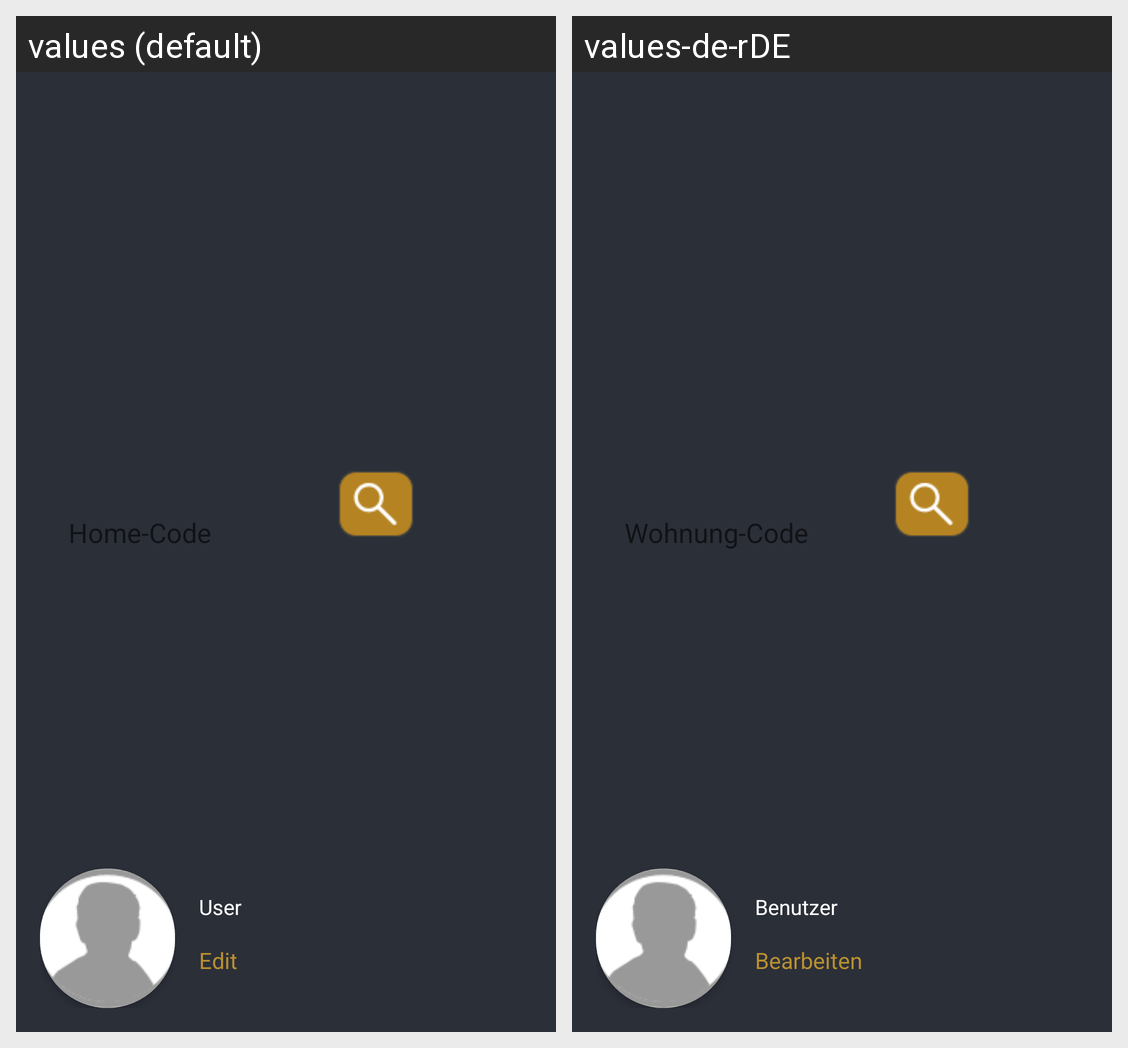

This grid shows one Android layout under two languages. Give, for every string resource on the screen, its name, the default text and each shown locale's text.
Android screen res/layout/nav_header.xml rendered under 2 locales, left to right: values (default), values-de-rDE. Device: Nexus 5 (rendered at 1080×1920; each locale shown at half size, 540×960, under a caption strip naming it); theme Theme.HomeBook.
Strings drawn on this screen, with the default value and each locale's value (text and hints the layout hard-codes, and strings that could not be matched under every locale, appear in the picture but are not listed):

user
  values: User
  values-de-rDE: Benutzer

edit
  values: Edit
  values-de-rDE: Bearbeiten

enter_home_code
  values: Home-Code
  values-de-rDE: Wohnung-Code
